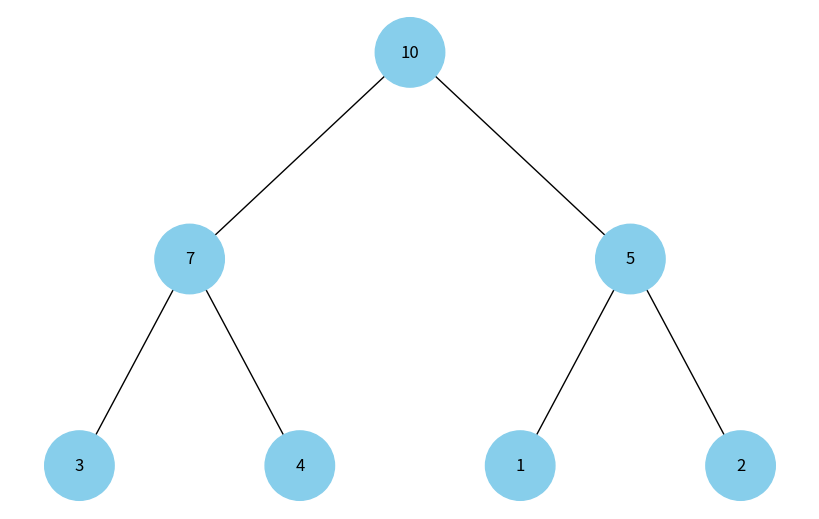

This chart was generated by the following Python code:
import uuid
import networkx as nx
import matplotlib.pyplot as plt

class Node:
    def __init__(self, key, color="skyblue"):
        self.left = None
        self.right = None
        self.val = key
        self.color = color  # Додатковий аргумент для зберігання кольору вузла
        self.id = str(uuid.uuid4())  # Унікальний ідентифікатор для кожного вузла

def add_edges(graph, node, pos, x=0, y=0, layer=1):
    if node is not None:
        graph.add_node(node.id, color=node.color, label=node.val)  # Використання id та збереження значення вузла
        if node.left:
            graph.add_edge(node.id, node.left.id)
            l = x - 1 / 2 ** layer
            pos[node.left.id] = (l, y - 1)
            l = add_edges(graph, node.left, pos, x=l, y=y - 1, layer=layer + 1)
        if node.right:
            graph.add_edge(node.id, node.right.id)
            r = x + 1 / 2 ** layer
            pos[node.right.id] = (r, y - 1)
            r = add_edges(graph, node.right, pos, x=r, y=y - 1, layer=layer + 1)
    return graph

def draw_heap(heap_root):
    heap = nx.DiGraph()
    pos = {heap_root.id: (0, 0)}
    heap = add_edges(heap, heap_root, pos)

    colors = [node[1]['color'] for node in heap.nodes(data=True)]
    labels = {node[0]: node[1]['label'] for node in heap.nodes(data=True)}  # Використовуйте значення вузла для міток

    plt.figure(figsize=(8, 5))
    nx.draw(heap, pos=pos, labels=labels, arrows=False, node_size=2500, node_color=colors)
    plt.show()

# Створення бінарної купи (максимальної)
root = Node(10)
root.left = Node(7)
root.right = Node(5)
root.left.left = Node(3)
root.left.right = Node(4)
root.right.left = Node(1)
root.right.right = Node(2)

# Відображення купи
draw_heap(root)
